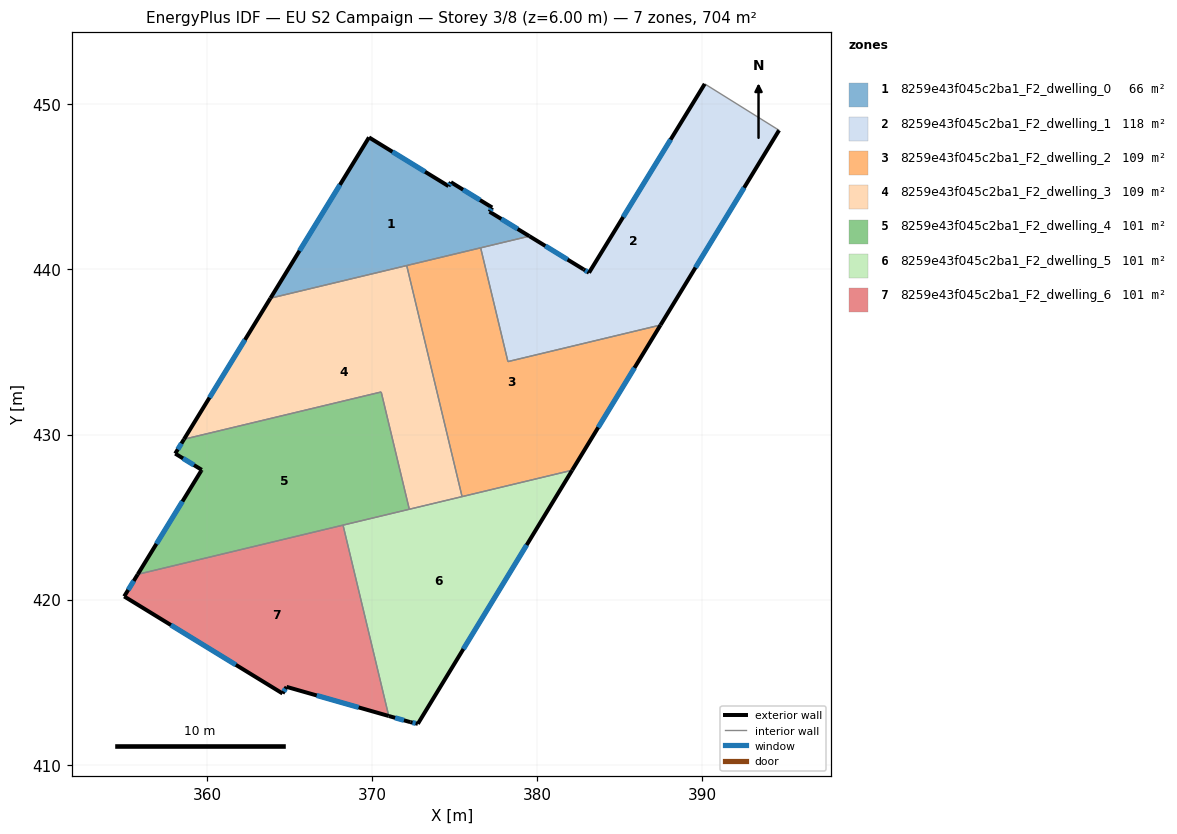
=== STOREY PLAN SPEC (per zone: floor XY polygon, exterior-wall plan segments, windows/doors) ===
zone 1: 8259e43f045c2ba1_F2_dwelling_0  (66.0 m²)
  floor: (377.27, 443.75) (377.11, 443.49) (379.53, 442.01) (363.85, 438.26) (369.81, 448.00) (374.63, 445.04) (374.77, 445.28)
  exterior wall: (377.27, 443.75) – (374.77, 445.28)  [2.9 m]
    window: (376.53, 444.20) – (375.51, 444.83)  [1.5 m²]
  exterior wall: (377.11, 443.49) – (377.27, 443.75)  [0.3 m]
    window: (377.16, 443.57) – (377.22, 443.67)  [0.2 m²]
  exterior wall: (379.53, 442.01) – (377.11, 443.49)  [2.8 m]
    window: (378.81, 442.45) – (377.83, 443.06)  [1.4 m²]
  exterior wall: (369.81, 448.00) – (363.85, 438.26)  [11.4 m]
    window: (368.05, 445.12) – (365.61, 441.13)  [5.8 m²]
  exterior wall: (374.63, 445.04) – (369.81, 448.00)  [5.6 m]
    window: (373.21, 445.91) – (371.23, 447.12)  [2.8 m²]
  exterior wall: (374.77, 445.28) – (374.63, 445.04)  [0.3 m]
    window: (374.73, 445.21) – (374.67, 445.11)  [0.1 m²]
  interior walls: 3
zone 2: 8259e43f045c2ba1_F2_dwelling_1  (117.8 m²)
  floor: (394.64, 448.43) (387.47, 436.63) (378.22, 434.42) (376.57, 441.31) (379.53, 442.01) (382.80, 440.00) (383.14, 439.80) (390.14, 451.23)
  exterior wall: (382.80, 440.00) – (379.53, 442.01)  [3.8 m]
    window: (381.84, 440.60) – (380.49, 441.42)  [1.9 m²]
  exterior wall: (383.14, 439.80) – (382.80, 440.00)  [0.4 m]
    window: (383.04, 439.86) – (382.90, 439.95)  [0.2 m²]
  exterior wall: (390.14, 451.23) – (383.14, 439.80)  [13.4 m]
    window: (388.08, 447.86) – (385.20, 443.17)  [6.8 m²]
  exterior wall: (387.47, 436.63) – (394.64, 448.43)  [13.8 m]
    window: (389.58, 440.11) – (392.53, 444.95)  [7.0 m²]
  interior walls: 4
zone 3: 8259e43f045c2ba1_F2_dwelling_2  (109.2 m²)
  floor: (387.47, 436.63) (382.12, 427.84) (375.45, 426.24) (372.10, 440.24) (376.57, 441.31) (378.22, 434.42)
  exterior wall: (382.12, 427.84) – (387.47, 436.63)  [10.3 m]
    window: (383.69, 430.44) – (385.89, 434.04)  [5.2 m²]
  interior walls: 5
zone 4: 8259e43f045c2ba1_F2_dwelling_3  (109.2 m²)
  floor: (372.10, 440.24) (375.45, 426.24) (372.25, 425.48) (370.55, 432.58) (358.61, 429.72) (363.85, 438.26)
  exterior wall: (363.85, 438.26) – (358.61, 429.72)  [10.0 m]
    window: (362.30, 435.74) – (360.16, 432.24)  [5.1 m²]
  interior walls: 5
zone 5: 8259e43f045c2ba1_F2_dwelling_4  (100.5 m²)
  floor: (370.55, 432.58) (372.25, 425.48) (355.81, 421.54) (359.65, 427.80) (359.69, 427.86) (358.08, 428.85) (358.61, 429.72)
  exterior wall: (359.69, 427.86) – (359.65, 427.80)  [0.1 m]
  exterior wall: (358.08, 428.85) – (359.69, 427.86)  [1.9 m]
    window: (358.55, 428.56) – (359.21, 428.15)  [1.0 m²]
  exterior wall: (358.61, 429.72) – (358.08, 428.85)  [1.0 m]
    window: (358.46, 429.46) – (358.24, 429.11)  [0.5 m²]
  exterior wall: (359.65, 427.80) – (355.81, 421.54)  [7.3 m]
    window: (358.52, 425.95) – (356.94, 423.39)  [3.7 m²]
  interior walls: 4
zone 6: 8259e43f045c2ba1_F2_dwelling_5  (100.5 m²)
  floor: (382.12, 427.84) (372.77, 412.49) (372.31, 412.59) (371.01, 412.96) (368.24, 424.52)
  exterior wall: (372.77, 412.49) – (382.12, 427.84)  [18.0 m]
    window: (375.53, 417.02) – (379.36, 423.31)  [9.1 m²]
  exterior wall: (372.31, 412.59) – (372.77, 412.49)  [0.5 m]
    window: (372.45, 412.56) – (372.64, 412.52)  [0.2 m²]
  exterior wall: (371.01, 412.96) – (372.31, 412.59)  [1.4 m]
    window: (371.39, 412.85) – (371.93, 412.70)  [0.7 m²]
  interior walls: 4
zone 7: 8259e43f045c2ba1_F2_dwelling_6  (100.5 m²)
  floor: (368.24, 424.52) (371.01, 412.96) (364.82, 414.72) (364.58, 414.33) (354.99, 420.20) (355.81, 421.54)
  exterior wall: (354.99, 420.20) – (364.58, 414.33)  [11.2 m]
    window: (357.82, 418.47) – (361.75, 416.06)  [5.7 m²]
  exterior wall: (355.81, 421.54) – (354.99, 420.20)  [1.6 m]
    window: (355.57, 421.14) – (355.23, 420.60)  [0.8 m²]
  exterior wall: (364.82, 414.72) – (371.01, 412.96)  [6.4 m]
    window: (366.65, 414.20) – (369.18, 413.48)  [3.2 m²]
  exterior wall: (364.58, 414.33) – (364.82, 414.72)  [0.5 m]
    window: (364.65, 414.44) – (364.75, 414.61)  [0.2 m²]
  interior walls: 2

=== DERIVED (storey summary) ===
Building: EU S2 Campaign
Storey: 3 of 8  (floor level z = 6.00 m)
Storey gross floor area: 703.7 m²
Zones on this storey: 7
  - 8259e43f045c2ba1_F2_dwelling_0: floor 66.0 m²; exterior wall 23.4 m (70.2 m²); 6 window(s) 11.8 m²; WWR 16.8%
  - 8259e43f045c2ba1_F2_dwelling_1: floor 117.8 m²; exterior wall 31.4 m (94.3 m²); 4 window(s) 15.9 m²; WWR 16.8%
  - 8259e43f045c2ba1_F2_dwelling_2: floor 109.2 m²; exterior wall 10.3 m (30.9 m²); 1 window(s) 5.2 m²; WWR 16.8%
  - 8259e43f045c2ba1_F2_dwelling_3: floor 109.2 m²; exterior wall 10.0 m (30.0 m²); 1 window(s) 5.1 m²; WWR 16.8%
  - 8259e43f045c2ba1_F2_dwelling_4: floor 100.5 m²; exterior wall 10.3 m (31.0 m²); 3 window(s) 5.2 m²; WWR 16.7%
  - 8259e43f045c2ba1_F2_dwelling_5: floor 100.5 m²; exterior wall 19.8 m (59.4 m²); 3 window(s) 10.0 m²; WWR 16.8%
  - 8259e43f045c2ba1_F2_dwelling_6: floor 100.5 m²; exterior wall 19.7 m (59.1 m²); 4 window(s) 9.9 m²; WWR 16.8%
Zone adjacency (shared interzone walls):
  - 8259e43f045c2ba1_F2_dwelling_0 ↔ 8259e43f045c2ba1_F2_dwelling_1
  - 8259e43f045c2ba1_F2_dwelling_0 ↔ 8259e43f045c2ba1_F2_dwelling_2
  - 8259e43f045c2ba1_F2_dwelling_0 ↔ 8259e43f045c2ba1_F2_dwelling_3
  - 8259e43f045c2ba1_F2_dwelling_1 ↔ 8259e43f045c2ba1_F2_dwelling_2
  - 8259e43f045c2ba1_F2_dwelling_2 ↔ 8259e43f045c2ba1_F2_dwelling_3
  - 8259e43f045c2ba1_F2_dwelling_2 ↔ 8259e43f045c2ba1_F2_dwelling_5
  - 8259e43f045c2ba1_F2_dwelling_3 ↔ 8259e43f045c2ba1_F2_dwelling_4
  - 8259e43f045c2ba1_F2_dwelling_3 ↔ 8259e43f045c2ba1_F2_dwelling_5
  - 8259e43f045c2ba1_F2_dwelling_4 ↔ 8259e43f045c2ba1_F2_dwelling_5
  - 8259e43f045c2ba1_F2_dwelling_4 ↔ 8259e43f045c2ba1_F2_dwelling_6
  - 8259e43f045c2ba1_F2_dwelling_5 ↔ 8259e43f045c2ba1_F2_dwelling_6